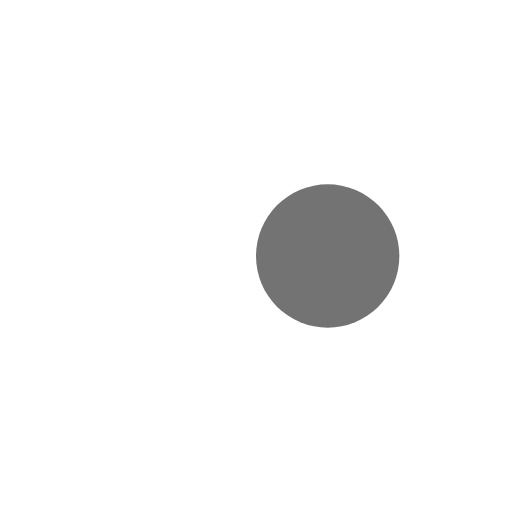
t = 0.00 s
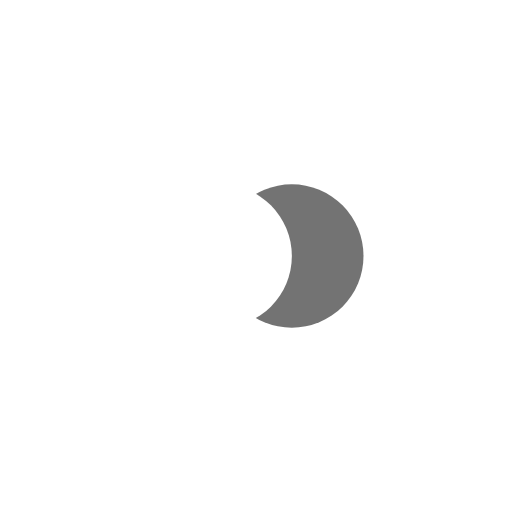
t = 0.34 s
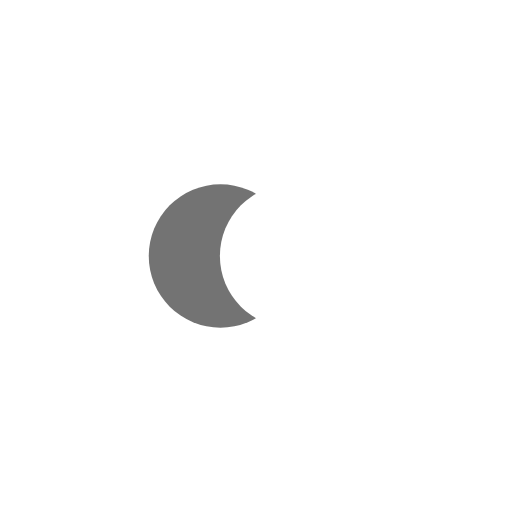
t = 1.01 s
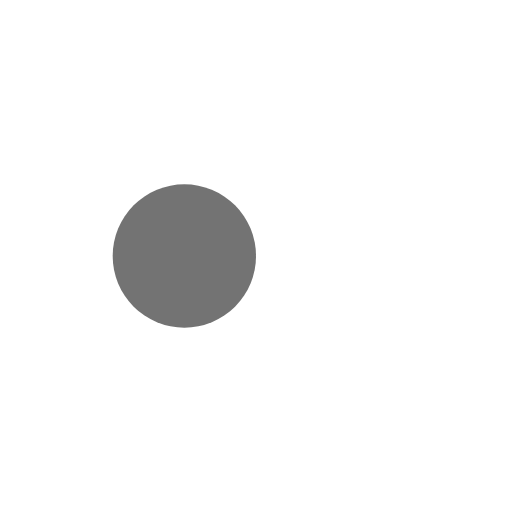
t = 1.35 s
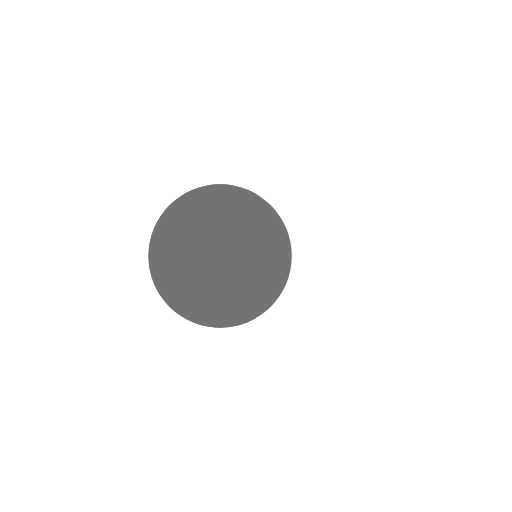
t = 1.69 s
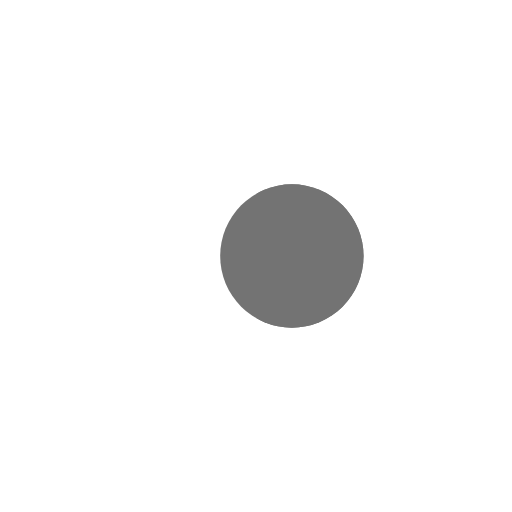
t = 2.37 s

The animated SVG that drew these frames (rendered in a browser with its animation timeline set to each time). Animation: 4 SMIL elements (animate=4); one cycle of 2.70 s, repeats indefinitely.

<?xml version="1.0" encoding="utf-8"?>
<svg xmlns="http://www.w3.org/2000/svg" xmlns:xlink="http://www.w3.org/1999/xlink" style="margin: auto; background: none; display: block; shape-rendering: auto;" width="207px" height="207px" viewBox="0 0 100 100" preserveAspectRatio="xMidYMid">
<circle cx="36" cy="50" fill="#737373" r="14">
  <animate attributeName="cx" repeatCount="indefinite" dur="2.7027027027027026s" keyTimes="0;0.5;1" values="36;64;36" begin="-1.3513513513513513s"></animate>
</circle>
<circle cx="64" cy="50" fill="#ffffff" r="14">
  <animate attributeName="cx" repeatCount="indefinite" dur="2.7027027027027026s" keyTimes="0;0.5;1" values="36;64;36" begin="0s"></animate>
</circle>
<circle cx="36" cy="50" fill="#737373" r="14">
  <animate attributeName="cx" repeatCount="indefinite" dur="2.7027027027027026s" keyTimes="0;0.5;1" values="36;64;36" begin="-1.3513513513513513s"></animate>
  <animate attributeName="fill-opacity" values="0;0;1;1" calcMode="discrete" keyTimes="0;0.499;0.5;1" dur="2.7027027027027026s" repeatCount="indefinite"></animate>
</circle>
<!-- [ldio] generated by https://loading.io/ --></svg>
